4-way image classification set "classify" from GitHub (jsirott/fowler_lab); label vocabulary: dead, edge, intermediate, puncta.

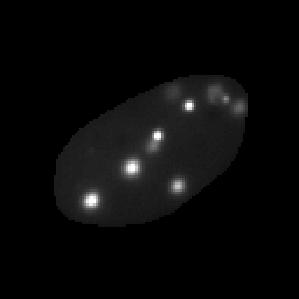
Label: puncta

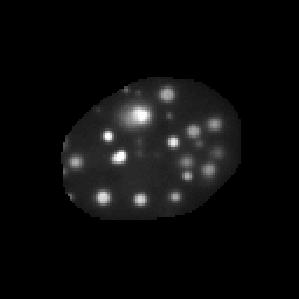
Label: puncta

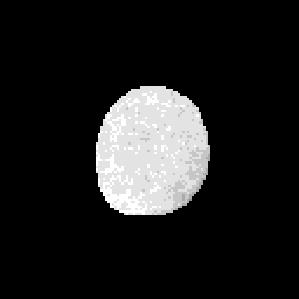
Label: dead

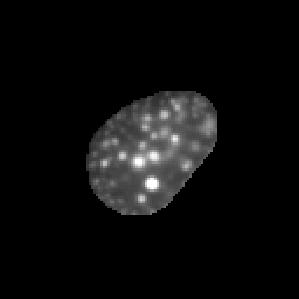
Label: puncta

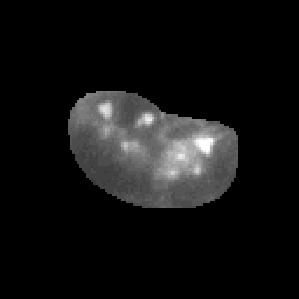
Label: intermediate

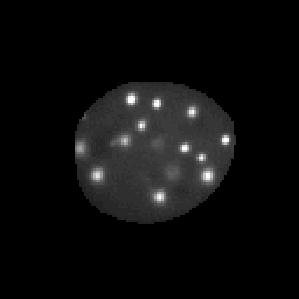
Label: puncta
